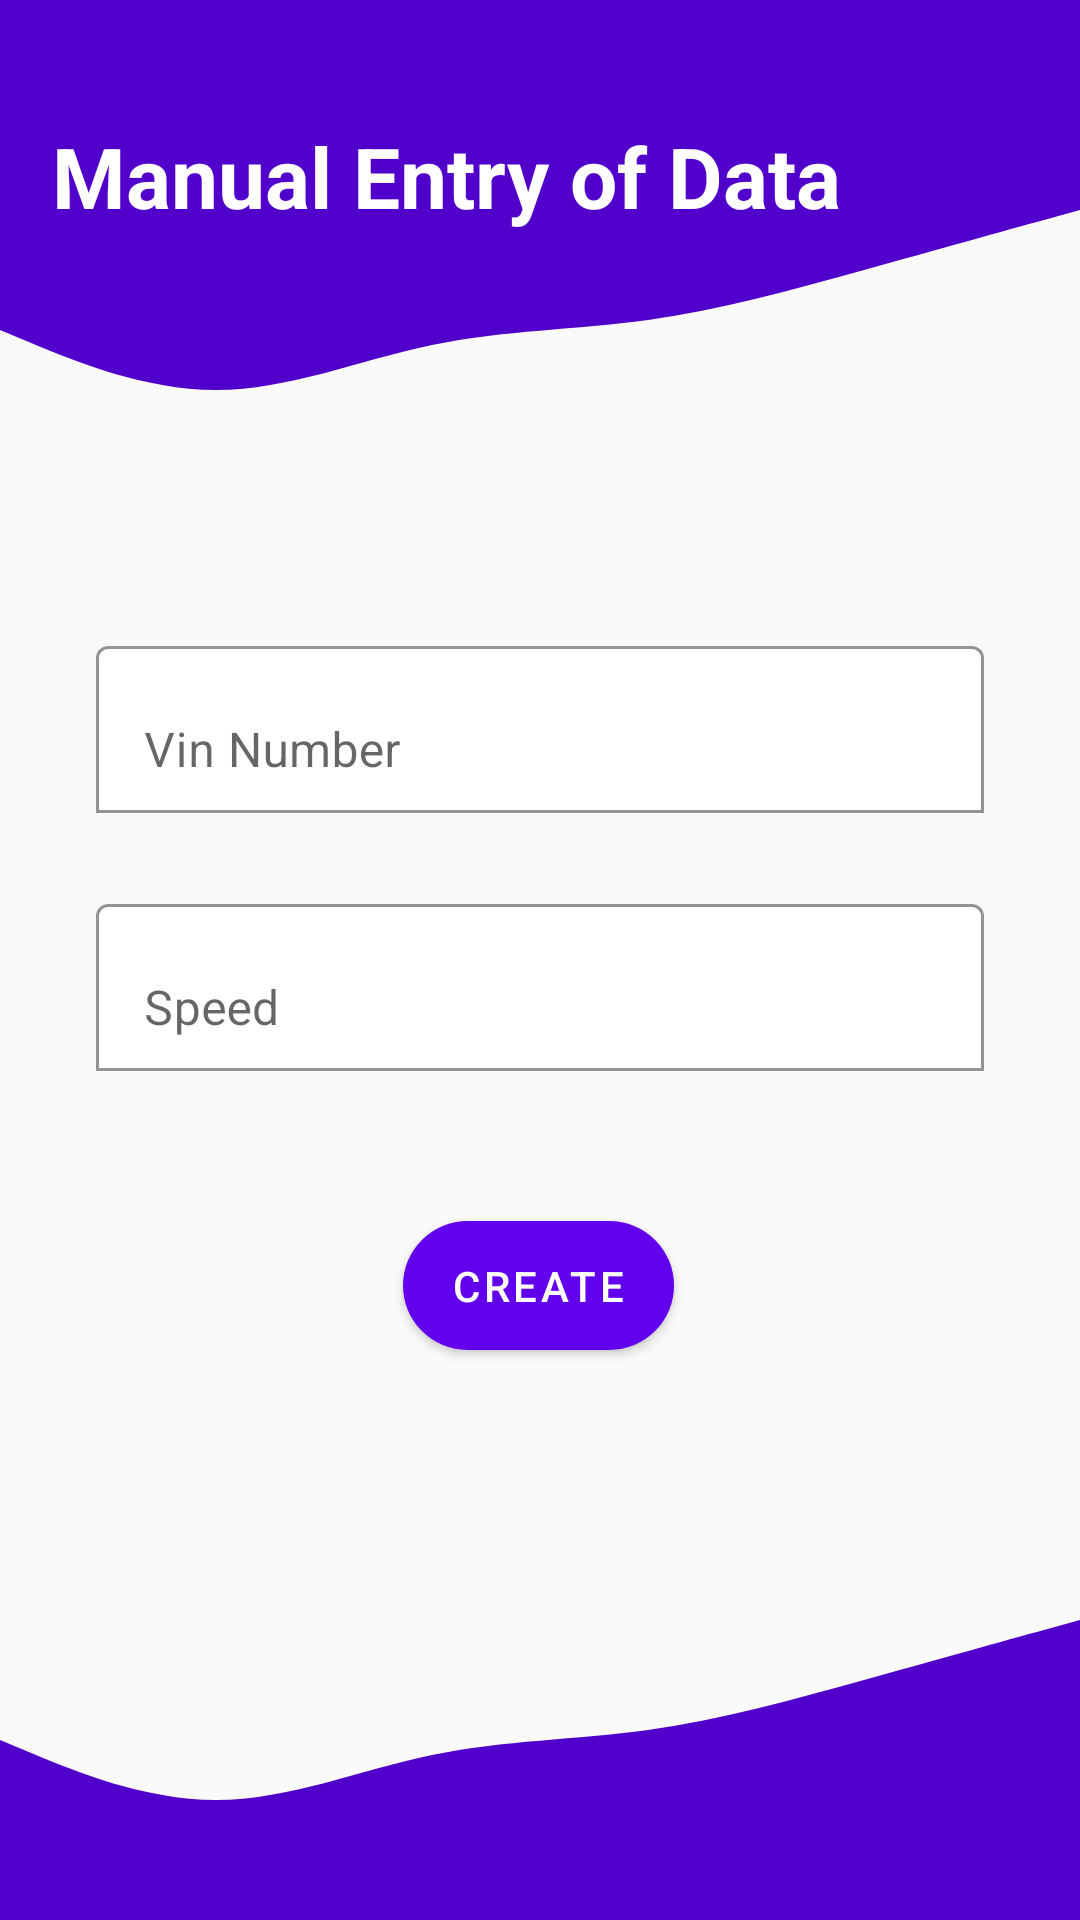

This screen was rendered from an Android layout file. Write that file and the resources it references.
<!-- AndroidManifest.xml: application theme Theme.SpeedTime -->
<!-- res/layout/activity_manual_entry.xml -->
<?xml version="1.0" encoding="utf-8"?>
<androidx.constraintlayout.widget.ConstraintLayout xmlns:android="http://schemas.android.com/apk/res/android"
    xmlns:app="http://schemas.android.com/apk/res-auto"
    xmlns:tools="http://schemas.android.com/tools"
    android:layout_width="match_parent"
    android:theme="@style/Theme.MaterialComponents.Light.NoActionBar"
    android:layout_height="match_parent">


    <View
        android:id="@+id/topview_make"
        android:layout_width="0dp"
        android:layout_height="70dp"
        android:background="@color/purple_200"
        app:layout_constraintEnd_toEndOf="parent"
        app:layout_constraintHorizontal_bias="0.0"
        app:layout_constraintStart_toStartOf="parent"
        app:layout_constraintTop_toTopOf="parent" />

    <View
        android:id="@+id/ontopview_make"
        android:layout_width="0dp"
        android:layout_height="100dp"
        android:background="@drawable/ic_manual_wave"
        app:layout_constraintEnd_toEndOf="parent"
        app:layout_constraintHorizontal_bias="0.0"
        app:layout_constraintStart_toStartOf="parent"
        app:layout_constraintTop_toBottomOf="@+id/topview_make" />










































    <View
        android:id="@+id/bottom_view_make"
        android:layout_width="0dp"
        android:layout_height="100dp"
        android:background="@drawable/ic_manual_wave_bottom"
        app:layout_constraintBottom_toBottomOf="parent"
        app:layout_constraintEnd_toEndOf="parent"
        app:layout_constraintStart_toStartOf="parent" />

    <TextView
        android:id="@+id/TopText_Manual"
        android:layout_width="wrap_content"
        android:layout_height="wrap_content"
        android:layout_marginTop="40dp"
        android:text="Manual Entry of Data"
        android:textColor="@color/white"
        android:textSize="28dp"
        android:textStyle="bold"
        app:layout_constraintEnd_toEndOf="@+id/topview_make"
        app:layout_constraintHorizontal_bias="0.178"
        app:layout_constraintStart_toStartOf="@+id/topview_make"
        app:layout_constraintTop_toTopOf="@+id/topview_make" />

    <com.google.android.material.textfield.TextInputLayout
        android:id="@+id/Layout_Manual_Vin"
        android:layout_width="match_parent"
        android:layout_height="wrap_content"
        android:layout_marginStart="32dp"
        android:layout_marginTop="40dp"
        android:layout_marginEnd="32dp"
        android:hint="@string/manual_vin"
        app:boxBackgroundColor="#FFFFFF"
        app:boxBackgroundMode="outline"
        app:layout_constraintEnd_toEndOf="parent"
        app:layout_constraintHorizontal_bias="0.0"
        app:layout_constraintStart_toStartOf="parent"
        app:layout_constraintTop_toBottomOf="@+id/ontopview_make">

        <com.google.android.material.textfield.TextInputEditText
            android:id="@+id/manual_vin"
            android:layout_width="match_parent"
            android:layout_height="wrap_content"
            android:inputType="textPersonName" />
    </com.google.android.material.textfield.TextInputLayout>

    <com.google.android.material.textfield.TextInputLayout
        android:id="@+id/Layout_Manual_Speed"
        android:layout_width="match_parent"
        android:layout_height="wrap_content"
        android:layout_marginStart="32dp"
        android:layout_marginTop="25dp"
        android:layout_marginEnd="32dp"
        android:hint="@string/manual_speed"
        app:boxBackgroundColor="#FFFFFF"
        app:boxBackgroundMode="outline"
        app:layout_constraintEnd_toEndOf="parent"
        app:layout_constraintHorizontal_bias="0.0"
        app:layout_constraintStart_toStartOf="parent"
        app:layout_constraintTop_toBottomOf="@+id/Layout_Manual_Vin">

        <com.google.android.material.textfield.TextInputEditText
            android:id="@+id/manual_speed"
            android:layout_width="match_parent"
            android:layout_height="wrap_content"
            android:inputType="textPersonName" />
    </com.google.android.material.textfield.TextInputLayout>


    <com.google.android.material.button.MaterialButton
        android:id="@+id/submit_manual_data"
        android:layout_width="wrap_content"
        android:layout_height="55dp"
        android:layout_marginTop="44dp"
        android:text="@string/submit"
        app:cornerRadius="100dp"
        app:layout_constraintEnd_toEndOf="@+id/topview_make"
        app:layout_constraintHorizontal_bias="0.498"
        app:layout_constraintStart_toStartOf="@+id/topview_make"
        app:layout_constraintTop_toBottomOf="@+id/Layout_Manual_Speed" />


</androidx.constraintlayout.widget.ConstraintLayout>
<!-- resources referenced by this layout -->
<resources>
  <color name="purple_200">#5000ca</color>
  <color name="white">#FFFFFFFF</color>
  <!-- drawable ic_manual_wave (drawable) -->
  <vector xmlns:android="http://schemas.android.com/apk/res/android"
      android:width="1440dp"
      android:height="320dp"
      android:viewportWidth="1440"
      android:viewportHeight="320">
    <path
        android:pathData="M0,128L48,144C96,160 192,192 288,192C384,192 480,160 576,144C672,128 768,128 864,117.3C960,107 1056,85 1152,64C1248,43 1344,21 1392,10.7L1440,0L1440,0L1392,0C1344,0 1248,0 1152,0C1056,0 960,0 864,0C768,0 672,0 576,0C480,0 384,0 288,0C192,0 96,0 48,0L0,0Z"
        android:fillColor="@color/purple_200"/>
  </vector>
  <!-- drawable ic_manual_wave_bottom (drawable) -->
  <vector xmlns:android="http://schemas.android.com/apk/res/android"
      android:width="1440dp"
      android:height="320dp"
      android:viewportWidth="1440"
      android:viewportHeight="320">
    <path
        android:pathData="M0,128L48,144C96,160 192,192 288,192C384,192 480,160 576,144C672,128 768,128 864,117.3C960,107 1056,85 1152,64C1248,43 1344,21 1392,10.7L1440,0L1440,320L1392,320C1344,320 1248,320 1152,320C1056,320 960,320 864,320C768,320 672,320 576,320C480,320 384,320 288,320C192,320 96,320 48,320L0,320Z"
        android:fillColor="@color/purple_200"/>
  </vector>
  <string name="manual_speed">Speed</string>
  <string name="manual_vin">Vin Number</string>
  <string name="submit">Create</string>
  <style name="Theme.SpeedTime" parent="Theme.AppCompat.Light.NoActionBar">
          
          <item name="colorPrimary">@color/purple_500</item>
          <item name="colorPrimaryDark">@color/purple_700</item>
          <item name="colorAccent">@color/teal_200</item>
          
      </style>
  <color name="purple_500">#5000ca</color>
  <color name="purple_700">#5000ca</color>
  <color name="teal_200">#FF03DAC5</color>
</resources>
